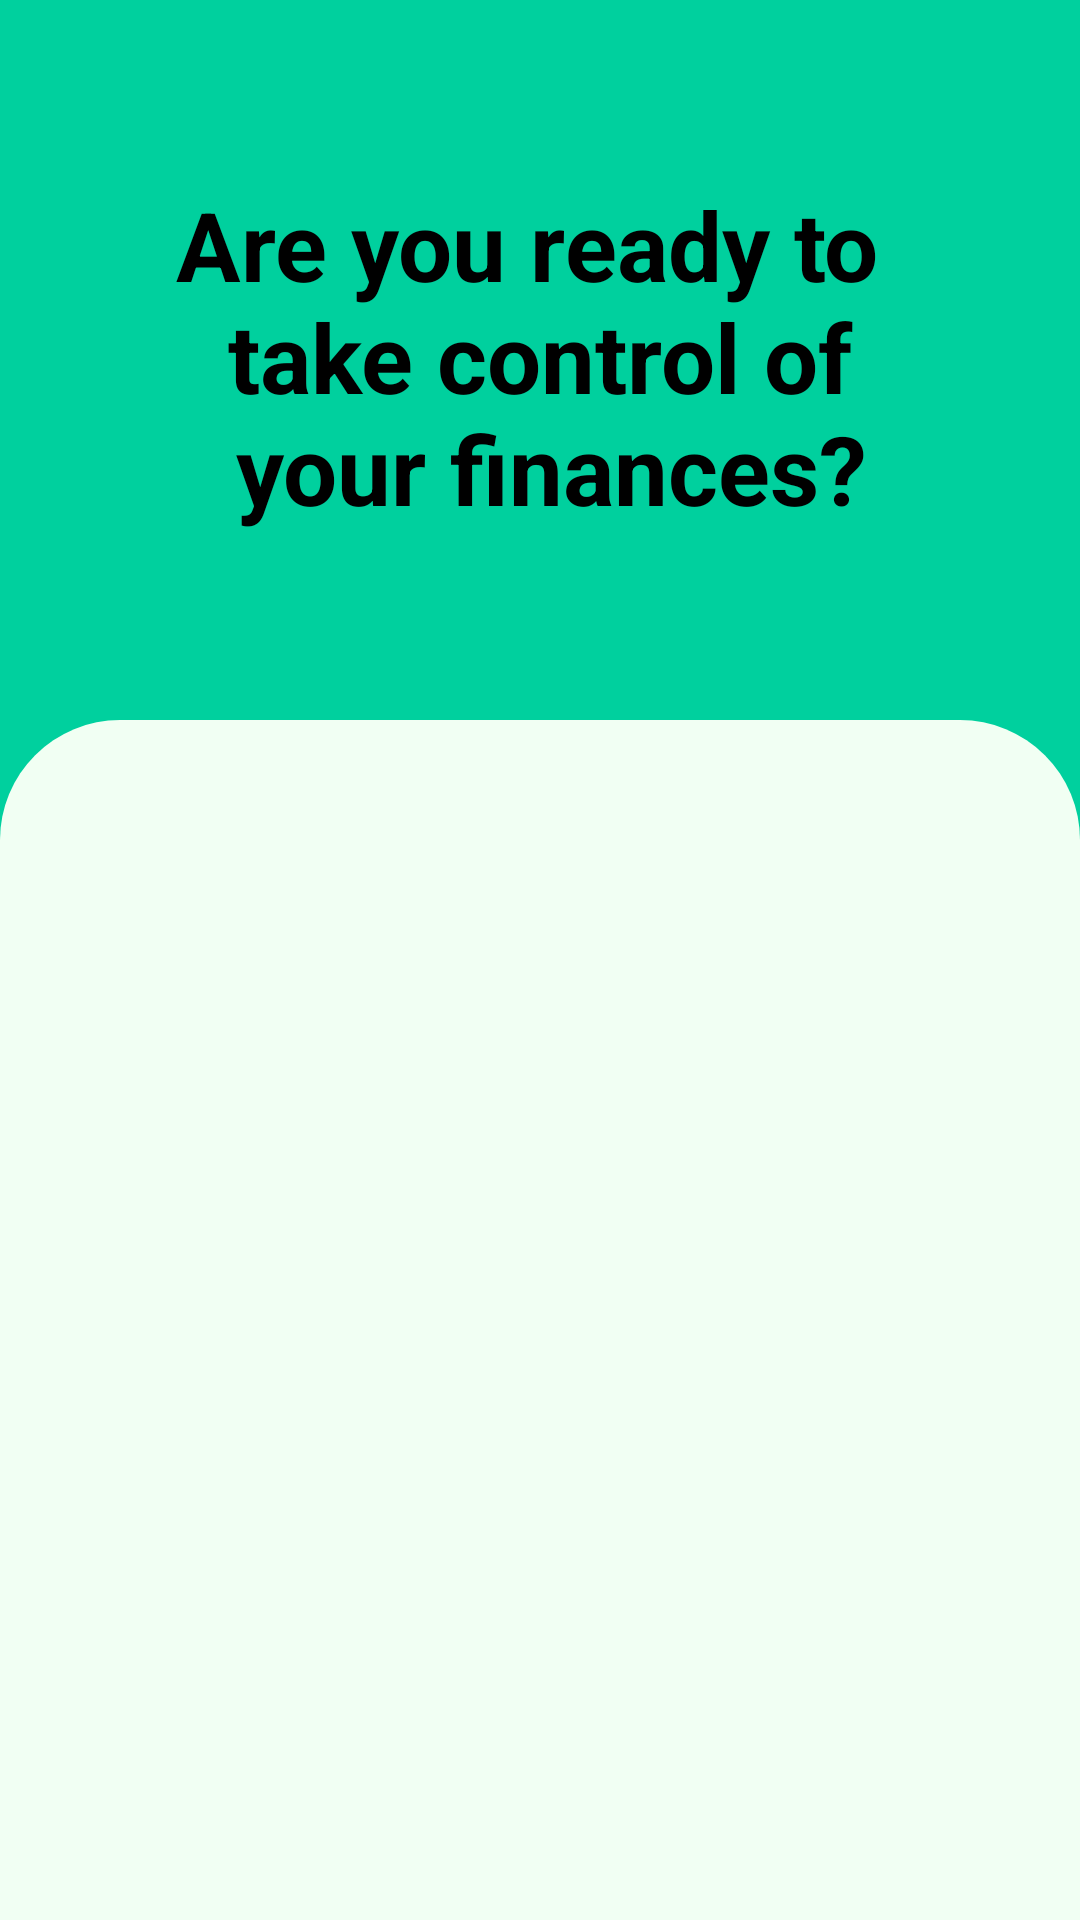

Here is an Android app screen rendered from its layout file. Give the layout XML and the strings, colors and styles it references.
<!-- AndroidManifest.xml: application theme Theme.FinanceWise -->
<!-- res/layout/fragment_intro2.xml -->
<?xml version="1.0" encoding="utf-8"?>
<androidx.constraintlayout.widget.ConstraintLayout xmlns:android="http://schemas.android.com/apk/res/android"
    android:layout_width="match_parent"
    android:layout_height="match_parent"
    xmlns:app="http://schemas.android.com/apk/res-auto"
    xmlns:tools="http://schemas.android.com/tools"
    tools:context=".view.intro.Intro2Fragment">
    <LinearLayout
        android:layout_width="match_parent"
        android:layout_height="match_parent"
        android:orientation="vertical"
        android:gravity="center_horizontal"
        android:background="#00D09E">
        <TextView
            android:id="@+id/app_intro_text"
            android:layout_width="wrap_content"
            android:layout_height="120dp"
            android:layout_marginTop="60dp"
            android:layout_marginBottom="60dp"
            android:text="@string/are_you_ready_to_n_take_control_of_n_your_finances"
            android:textAlignment="center"
            android:textStyle="bold"
            android:textSize="32sp" />
        <LinearLayout
            android:layout_width="match_parent"
            android:layout_height="match_parent"
            android:gravity="center_horizontal"
            android:orientation="vertical"
            android:background="@drawable/rounded_green_white_background">
            <ImageView
                android:layout_width="250dp"
                android:layout_height="250dp"
                android:layout_marginTop="100dp"
                android:src="@drawable/image_intro2"/>
            <TextView
                android:id="@+id/next_text"
                android:layout_width="wrap_content"
                android:layout_height="wrap_content"
                android:layout_marginTop="50dp"
                android:text="@string/next"
                android:textAlignment="center"
                android:textStyle="bold"
                android:textSize="28sp" />
        </LinearLayout>
    </LinearLayout>
</androidx.constraintlayout.widget.ConstraintLayout>
<!-- resources referenced by this layout -->
<resources>
  <!-- drawable rounded_green_white_background (drawable) -->
  <?xml version="1.0" encoding="utf-8"?>
  <shape xmlns:android="http://schemas.android.com/apk/res/android"
      android:shape="rectangle">
  
      
      <solid android:color="@color/green_white" />
  
      
      <corners
          android:topLeftRadius="40dp"
          android:topRightRadius="40dp"
          android:bottomLeftRadius="0dp"
          android:bottomRightRadius="0dp" />
  </shape>
  <string name="are_you_ready_to_n_take_control_of_n_your_finances">Are you ready to \n take control of \n your finances?</string>
  <string name="next">Next</string>
  <color name="green_white">#F1FFF3</color>
</resources>
